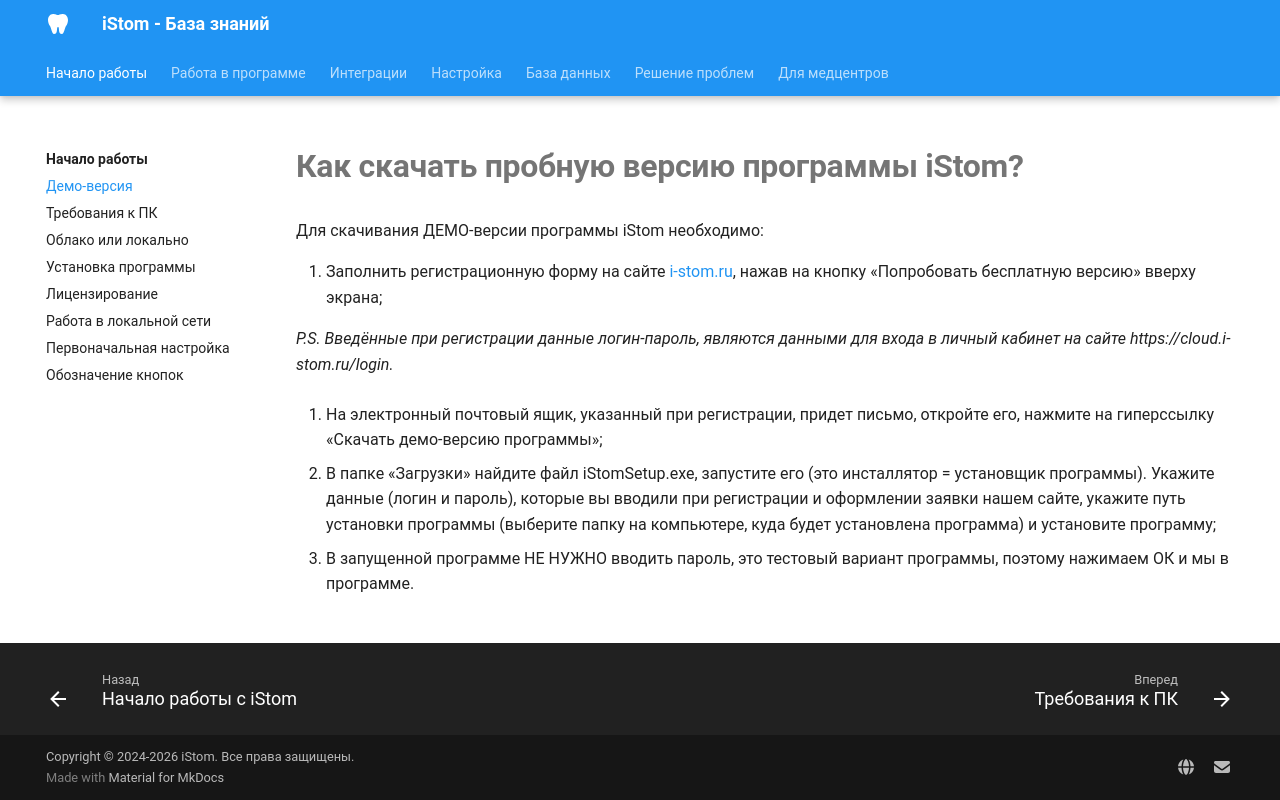

repository: boodaloo/istom-docs · page: getting-started/demo/index.html · generator: mkdocs

# Как скачать пробную версию программы iStom?

Для скачивания ДЕМО-версии программы iStom необходимо:

 1. Заполнить регистрационную форму на сайте [i-stom.ru](https://i-stom.ru/), нажав на кнопку «Попробовать бесплатную версию» вверху экрана;

*P.S. Введённые при регистрации данные логин-пароль, являются данными для входа в личный кабинет на сайте https://cloud.i-stom.ru/login.*

2. На электронный почтовый ящик, указанный при регистрации, придет письмо, откройте его, нажмите на гиперссылку «Скачать демо-версию программы»;

3. В папке «Загрузки» найдите файл iStomSetup.exe, запустите его (это инсталлятор = установщик программы). Укажите данные (логин и пароль), которые вы вводили при регистрации и оформлении заявки нашем сайте, укажите путь установки программы (выберите папку на компьютере, куда будет установлена программа) и установите программу;

4. В запущенной программе НЕ НУЖНО вводить пароль, это тестовый вариант программы, поэтому нажимаем ОК и мы в программе.
